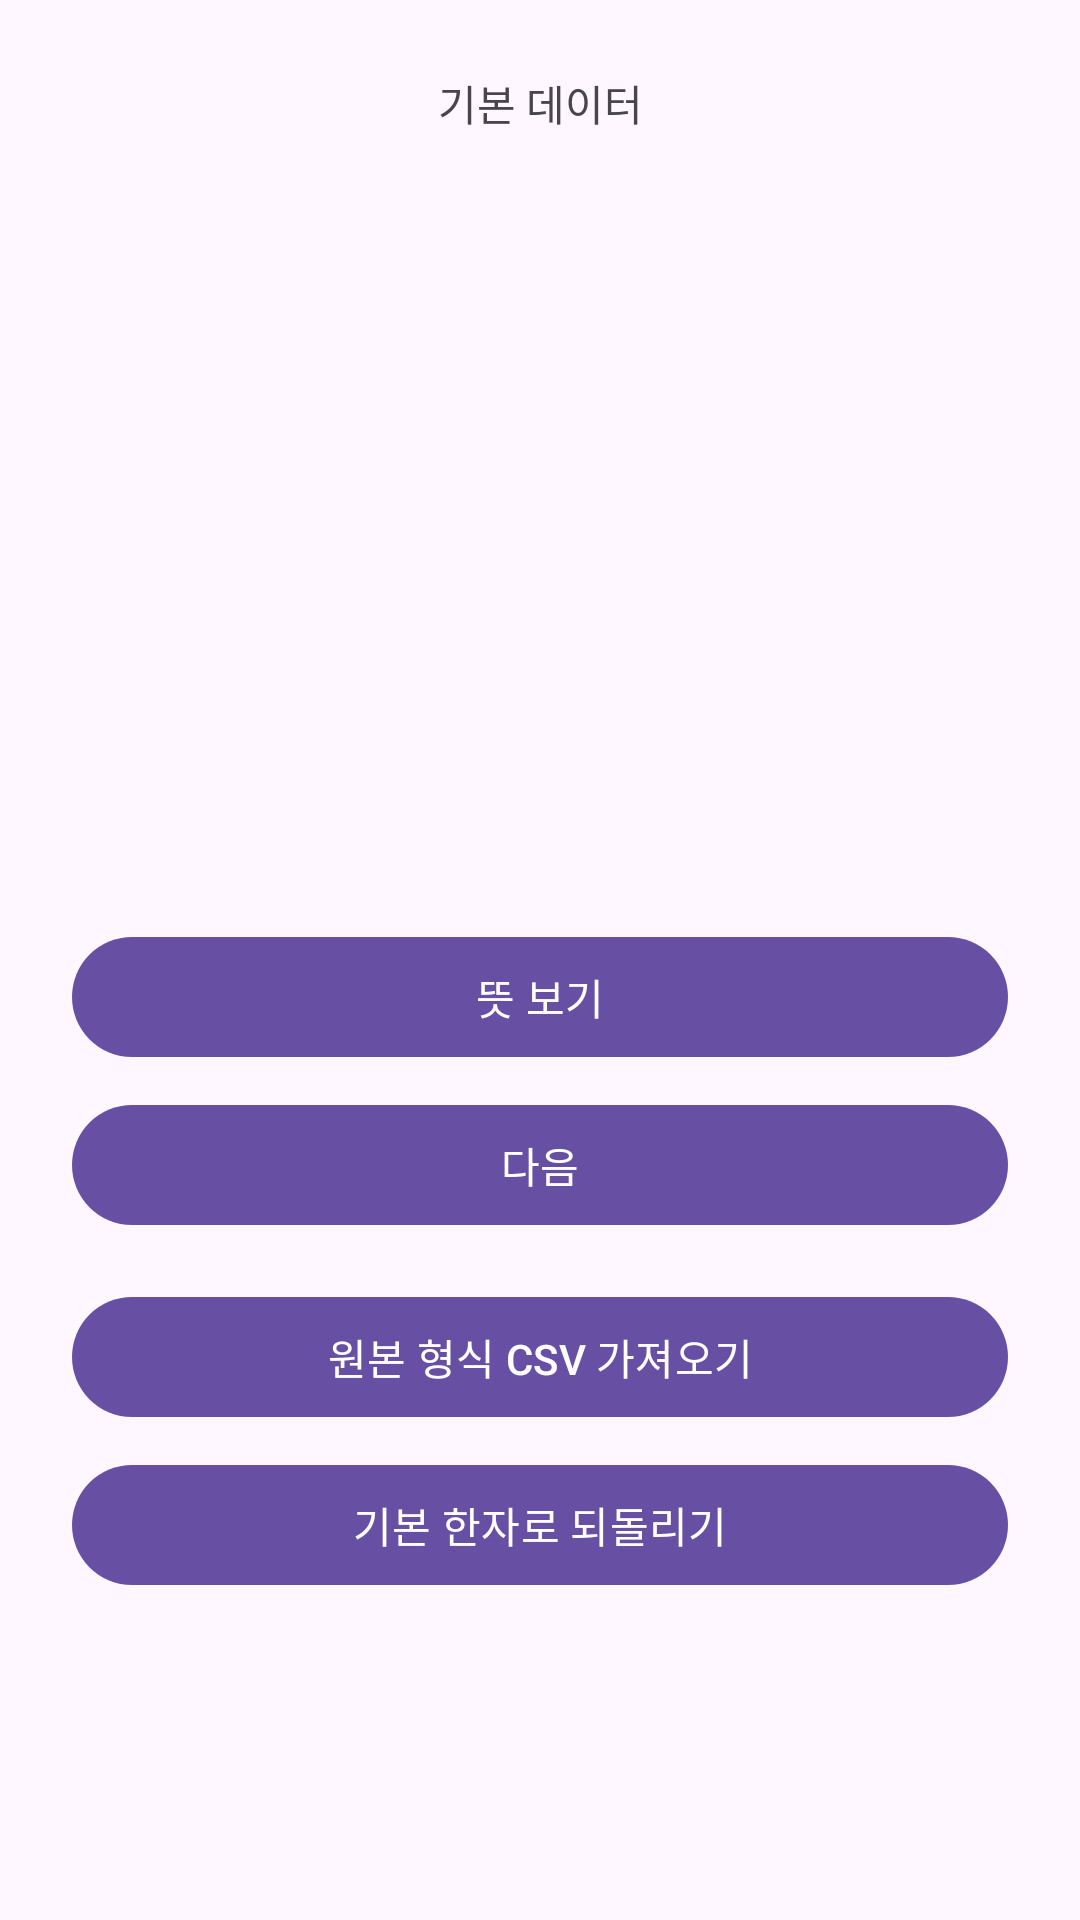

The Android layout XML behind this screen, and the referenced resources:
<!-- AndroidManifest.xml: application theme Theme.Eunhyo2 -->
<!-- res/layout/activity_hanja_study.xml -->
<?xml version="1.0" encoding="utf-8"?>
<ScrollView xmlns:android="http://schemas.android.com/apk/res/android"
    android:layout_width="match_parent"
    android:layout_height="match_parent">

    <LinearLayout
        android:layout_width="match_parent"
        android:layout_height="wrap_content"
        android:orientation="vertical"
        android:gravity="center_horizontal"
        android:padding="24dp">

        <TextView
            android:id="@+id/textSource"
            android:layout_width="match_parent"
            android:layout_height="wrap_content"
            android:gravity="center"
            android:text="기본 데이터"
            android:textSize="14sp" />

        <TextView
            android:id="@+id/textHanja"
            android:layout_width="wrap_content"
            android:layout_height="wrap_content"
            android:layout_marginTop="24dp"
            android:textSize="88sp"
            android:textStyle="bold" />

        <TextView
            android:id="@+id/textReading"
            android:layout_width="wrap_content"
            android:layout_height="wrap_content"
            android:layout_marginTop="16dp"
            android:textSize="28sp" />

        <TextView
            android:id="@+id/textMeaning"
            android:layout_width="wrap_content"
            android:layout_height="wrap_content"
            android:layout_marginTop="8dp"
            android:textSize="22sp" />

        <com.google.android.material.button.MaterialButton
            android:id="@+id/buttonReveal"
            android:layout_width="match_parent"
            android:layout_height="wrap_content"
            android:layout_marginTop="32dp"
            android:text="뜻 보기" />

        <com.google.android.material.button.MaterialButton
            android:id="@+id/buttonNext"
            android:layout_width="match_parent"
            android:layout_height="wrap_content"
            android:layout_marginTop="8dp"
            android:text="@string/next" />

        <com.google.android.material.button.MaterialButton
            android:id="@+id/buttonImport"
            android:layout_width="match_parent"
            android:layout_height="wrap_content"
            android:layout_marginTop="16dp"
            android:text="원본 형식 CSV 가져오기" />

        <com.google.android.material.button.MaterialButton
            android:id="@+id/buttonBuiltIn"
            android:layout_width="match_parent"
            android:layout_height="wrap_content"
            android:layout_marginTop="8dp"
            android:text="기본 한자로 되돌리기" />
    </LinearLayout>
</ScrollView>
<!-- resources referenced by this layout -->
<resources>
  <string name="next">다음</string>
  <style name="Theme.Eunhyo2" parent="Theme.Material3.DayNight.NoActionBar">
          <item name="android:windowLightStatusBar">true</item>
      </style>
</resources>
